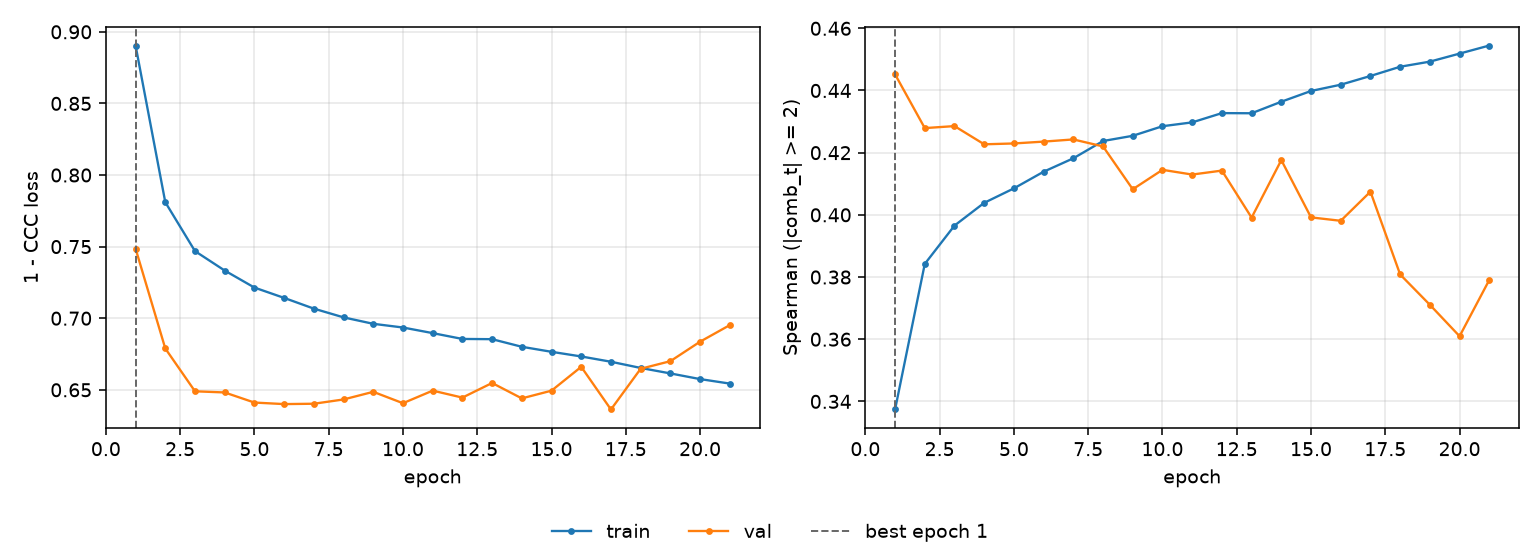

The data file committed next to this chart (first rows):
epoch, tr_loss, vl_loss, tr_sp, vl_sp, is_best
1, 0.8904, 0.7486, 0.3374, 0.4452, True
2, 0.781, 0.6789, 0.3842, 0.4279, False
3, 0.7469, 0.649, 0.3965, 0.4285, False
4, 0.7333, 0.6482, 0.4039, 0.4227, False
5, 0.7214, 0.6411, 0.4085, 0.423, False
6, 0.7142, 0.64, 0.4139, 0.4236, False
7, 0.7067, 0.6403, 0.4182, 0.4243, False
8, 0.7006, 0.6433, 0.4238, 0.422, False
9, 0.6961, 0.6486, 0.4254, 0.4082, False
10, 0.6935, 0.6407, 0.4285, 0.4145, False
11, 0.6896, 0.6494, 0.4297, 0.413, False
12, 0.6855, 0.6446, 0.4327, 0.4142, False
13, 0.6854, 0.6548, 0.4327, 0.3991, False
14, 0.6801, 0.644, 0.4364, 0.4176, False
15, 0.6765, 0.6494, 0.4398, 0.3992, False
16, 0.6733, 0.6661, 0.4419, 0.3981, False
17, 0.6696, 0.6363, 0.4447, 0.4075, False
18, 0.6653, 0.6647, 0.4476, 0.3808, False
19, 0.6615, 0.67, 0.4493, 0.3711, False
20, 0.6575, 0.6836, 0.4519, 0.361, False
21, 0.6544, 0.6952, 0.4545, 0.3791, False
